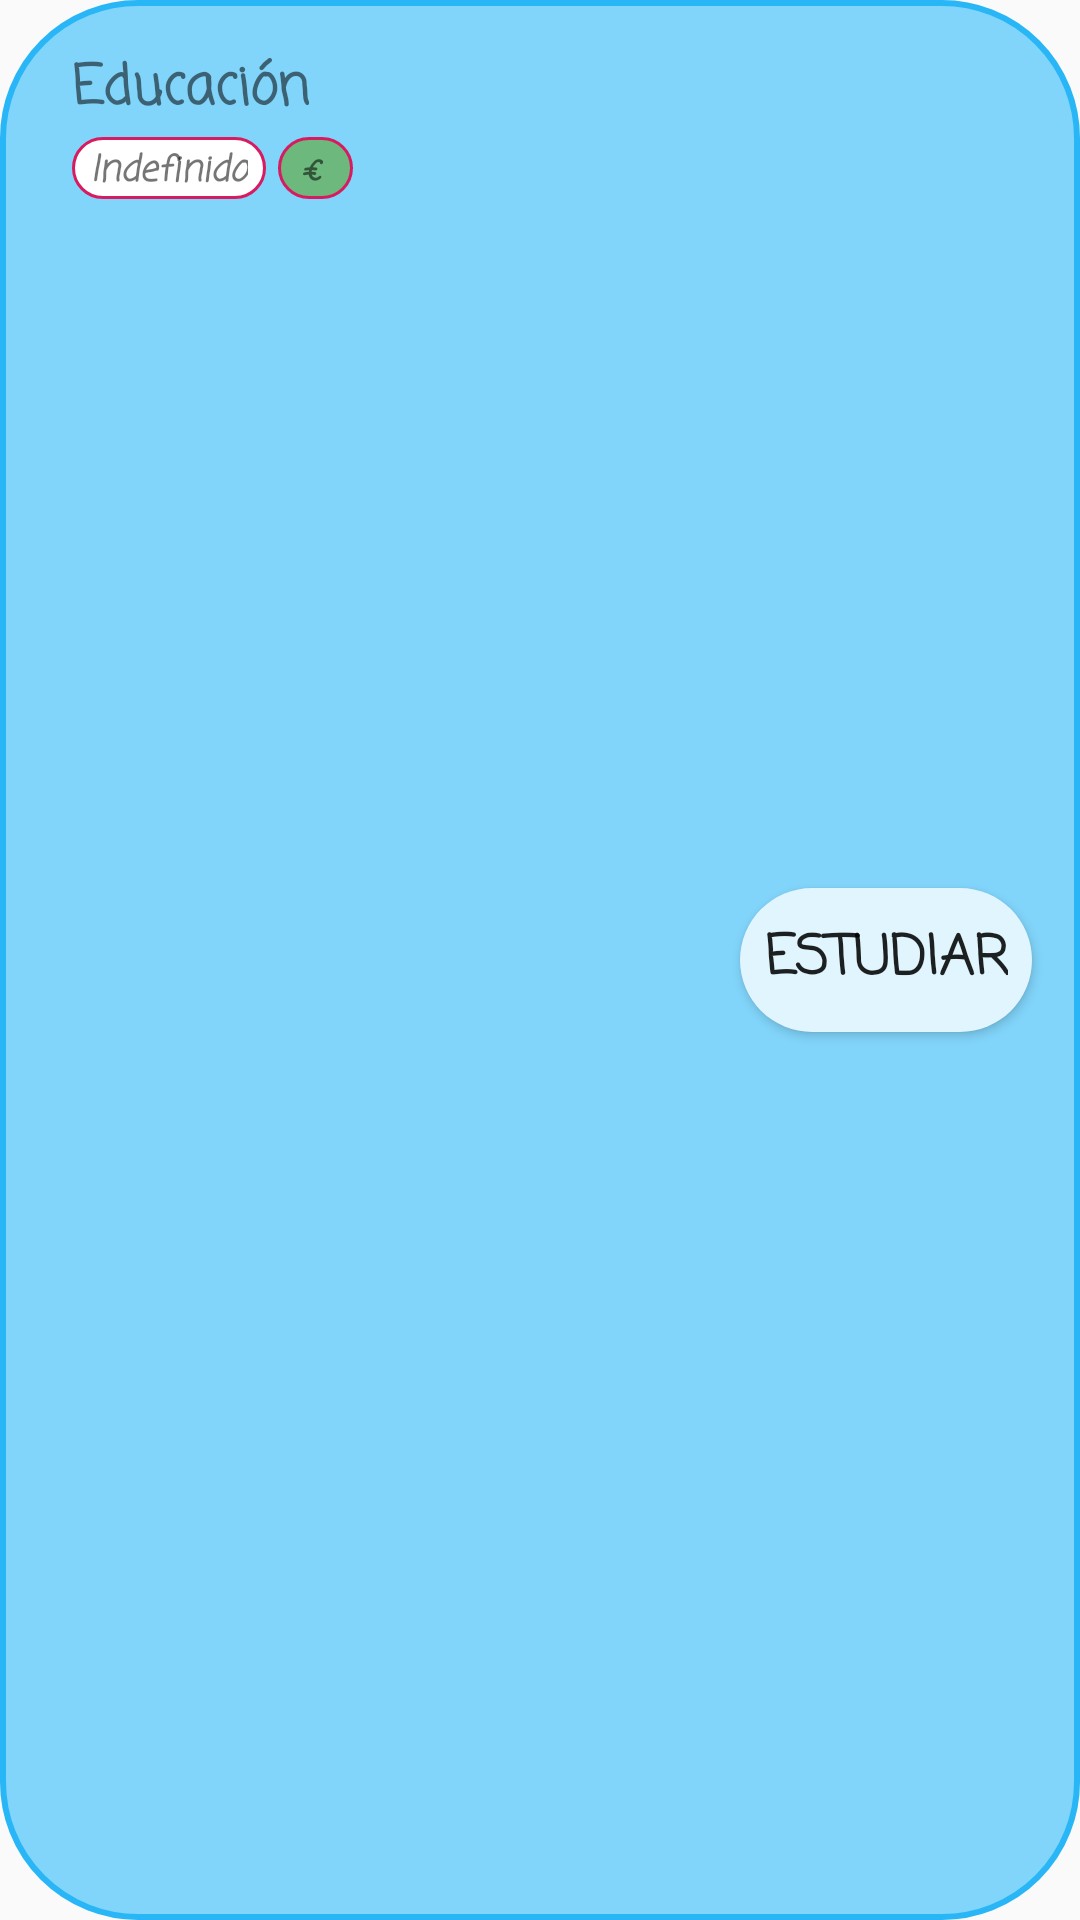

Here is an Android app screen rendered from its layout file. Give the layout XML and the strings, colors and styles it references.
<!-- AndroidManifest.xml: application theme AppTheme -->
<!-- res/layout/fragment_educacion.xml -->
<?xml version="1.0" encoding="utf-8"?>
<androidx.constraintlayout.widget.ConstraintLayout xmlns:android="http://schemas.android.com/apk/res/android"
    xmlns:app="http://schemas.android.com/apk/res-auto"
    xmlns:tools="http://schemas.android.com/tools"
    android:id="@+id/cl_fondo_educacion"
    android:layout_width="match_parent"
    android:layout_height="wrap_content"
    android:layout_margin="4dp"
    android:background="@drawable/educacion_no_estudiado_style"
    android:focusableInTouchMode="true"
    android:visibility="visible">

    <TextView
        android:id="@+id/tv_nombre_educacion"
        android:layout_width="0dp"
        android:layout_height="wrap_content"
        android:layout_marginStart="24dp"
        android:layout_marginTop="16dp"
        android:fontFamily="casual"
        android:maxLines="2"
        android:text="@string/educacion"
        android:textSize="18sp"
        android:textStyle="bold"
        app:layout_constraintStart_toStartOf="parent"
        app:layout_constraintTop_toTopOf="parent" />

    <TextView
        android:id="@+id/tv_tipo_educacion"
        android:layout_width="wrap_content"
        android:layout_height="wrap_content"
        android:layout_marginTop="2dp"
        android:layout_marginBottom="16dp"
        android:background="@drawable/atributo_tipo_style"
        android:fontFamily="casual"
        android:paddingLeft="6dp"
        android:paddingTop="2dp"
        android:paddingRight="6dp"
        android:text="@string/indefinido"
        android:textSize="12sp"
        android:textStyle="bold|italic"
        app:layout_constraintBottom_toBottomOf="parent"
        app:layout_constraintStart_toStartOf="@+id/tv_nombre_educacion"
        app:layout_constraintTop_toBottomOf="@+id/tv_nombre_educacion"
        app:layout_constraintVertical_bias="0.0" />

    <Button
        android:id="@+id/btn_estudiar"
        android:layout_width="wrap_content"
        android:layout_height="wrap_content"
        android:layout_marginEnd="16dp"
        android:background="@drawable/btns_home_style"
        android:fontFamily="casual"
        android:onClick="estudiar_educacion"
        android:paddingLeft="8dp"
        android:paddingRight="8dp"
        android:text="@string/estudiar"
        android:textSize="18sp"
        android:textStyle="bold"
        app:layout_constraintBottom_toBottomOf="parent"
        app:layout_constraintEnd_toEndOf="parent"
        app:layout_constraintTop_toTopOf="parent" />

    <LinearLayout
        android:layout_width="wrap_content"
        android:layout_height="wrap_content"
        android:layout_marginStart="4dp"
        android:background="@drawable/atributo_precio_style"
        android:orientation="horizontal"
        android:paddingLeft="8dp"
        android:paddingTop="2dp"
        android:paddingRight="8dp"
        app:layout_constraintBottom_toBottomOf="@+id/tv_tipo_educacion"
        app:layout_constraintStart_toEndOf="@+id/tv_tipo_educacion"
        app:layout_constraintTop_toTopOf="@+id/tv_tipo_educacion">

        <TextView
            android:id="@+id/tv_precio_educacion"
            android:layout_width="wrap_content"
            android:layout_height="wrap_content"
            android:layout_weight="1"
            android:fontFamily="casual"
            android:textSize="12sp"
            android:textStyle="bold|italic" />

        <TextView
            android:id="@+id/textView9"
            android:layout_width="wrap_content"
            android:layout_height="wrap_content"
            android:layout_weight="1"
            android:fontFamily="casual"
            android:minWidth="9dp"
            android:text="@string/moneda"
            android:textSize="12sp"
            android:textStyle="bold|italic" />
    </LinearLayout>

    <TextView
        android:id="@+id/tv_no_nivel"
        android:layout_width="wrap_content"
        android:layout_height="wrap_content"
        android:layout_marginStart="8dp"
        android:layout_marginTop="8dp"
        android:layout_marginEnd="8dp"
        android:layout_marginBottom="16dp"
        android:background="@drawable/btn_usar_style_ripple"
        android:fontFamily="casual"
        android:gravity="center_horizontal"
        android:paddingLeft="8dp"
        android:paddingTop="4dp"
        android:paddingRight="8dp"
        android:paddingBottom="2dp"
        android:textSize="14sp"
        android:textStyle="bold"
        android:visibility="gone"
        app:layout_constraintBottom_toBottomOf="parent"
        app:layout_constraintEnd_toStartOf="@+id/btn_estudiar"
        app:layout_constraintStart_toStartOf="parent"
        app:layout_constraintTop_toBottomOf="@+id/tv_tipo_educacion" />

</androidx.constraintlayout.widget.ConstraintLayout>
<!-- resources referenced by this layout -->
<resources>
  <!-- drawable atributo_precio_style (drawable) -->
  <?xml version="1.0" encoding="utf-8"?>
  <shape xmlns:android="http://schemas.android.com/apk/res/android">
  
      <solid android:color="@color/verde_suave" />
      <stroke android:color="@color/colorAccent" android:width="1dp" />
      <corners android:radius="45dp" />
  
  </shape>
  <!-- drawable atributo_tipo_style (drawable) -->
  <?xml version="1.0" encoding="utf-8"?>
  <shape xmlns:android="http://schemas.android.com/apk/res/android">
  
      <solid android:color="@color/blanco" />
      <stroke android:color="@color/colorAccent" android:width="1dp" />
      <corners android:radius="45dp" />
  
  </shape>
  <!-- drawable btn_usar_style_ripple (drawable) -->
  <?xml version="1.0" encoding="utf-8"?>
  <shape xmlns:android="http://schemas.android.com/apk/res/android">
      <solid android:color="@color/colorAccentSuave2" />
      <corners android:radius="45dp" />
      <stroke android:color="@color/colorAccent" android:width="2dp"/>
  </shape>
  <!-- drawable btns_home_style (drawable) -->
  <?xml version="1.0" encoding="utf-8"?>
  <selector xmlns:android="http://schemas.android.com/apk/res/android">
  
      <corners android:radius="45dp"/>
      <solid android:color="@color/colorSuave"/>
  
  </selector>
  <!-- drawable educacion_no_estudiado_style (drawable) -->
  <?xml version="1.0" encoding="utf-8"?>
  <shape xmlns:android="http://schemas.android.com/apk/res/android">
  
      <solid android:color="@color/colorPrimary" />
      <corners android:radius="45dp" />
      <stroke android:width="2dp" android:color="@color/colorPrimaryDark" />
  
  </shape>
  <string name="educacion">Educación</string>
  <string name="estudiar">Estudiar</string>
  <string name="indefinido">Indefinido</string>
  
      --&gt;
  <string name="moneda">€</string>
  <style name="AppTheme" parent="Theme.AppCompat.Light.DarkActionBar">
          
          <item name="colorPrimary">@color/colorPrimary</item>
          <item name="colorPrimaryDark">@color/colorPrimaryDark</item>
          <item name="colorAccent">@color/colorAccent</item>
      </style>
  <color name="verde_suave">#6DB87C</color>
  <color name="colorAccent">#D81B60</color>
  <color name="blanco">#FFFFFF</color>
  <color name="colorAccentSuave2">#F1ACBF</color>
  <color name="colorSuave">#E1F5FE</color>
  <color name="colorPrimary">#81D4FA</color>
  <color name="colorPrimaryDark">#29B6F6</color>
</resources>
